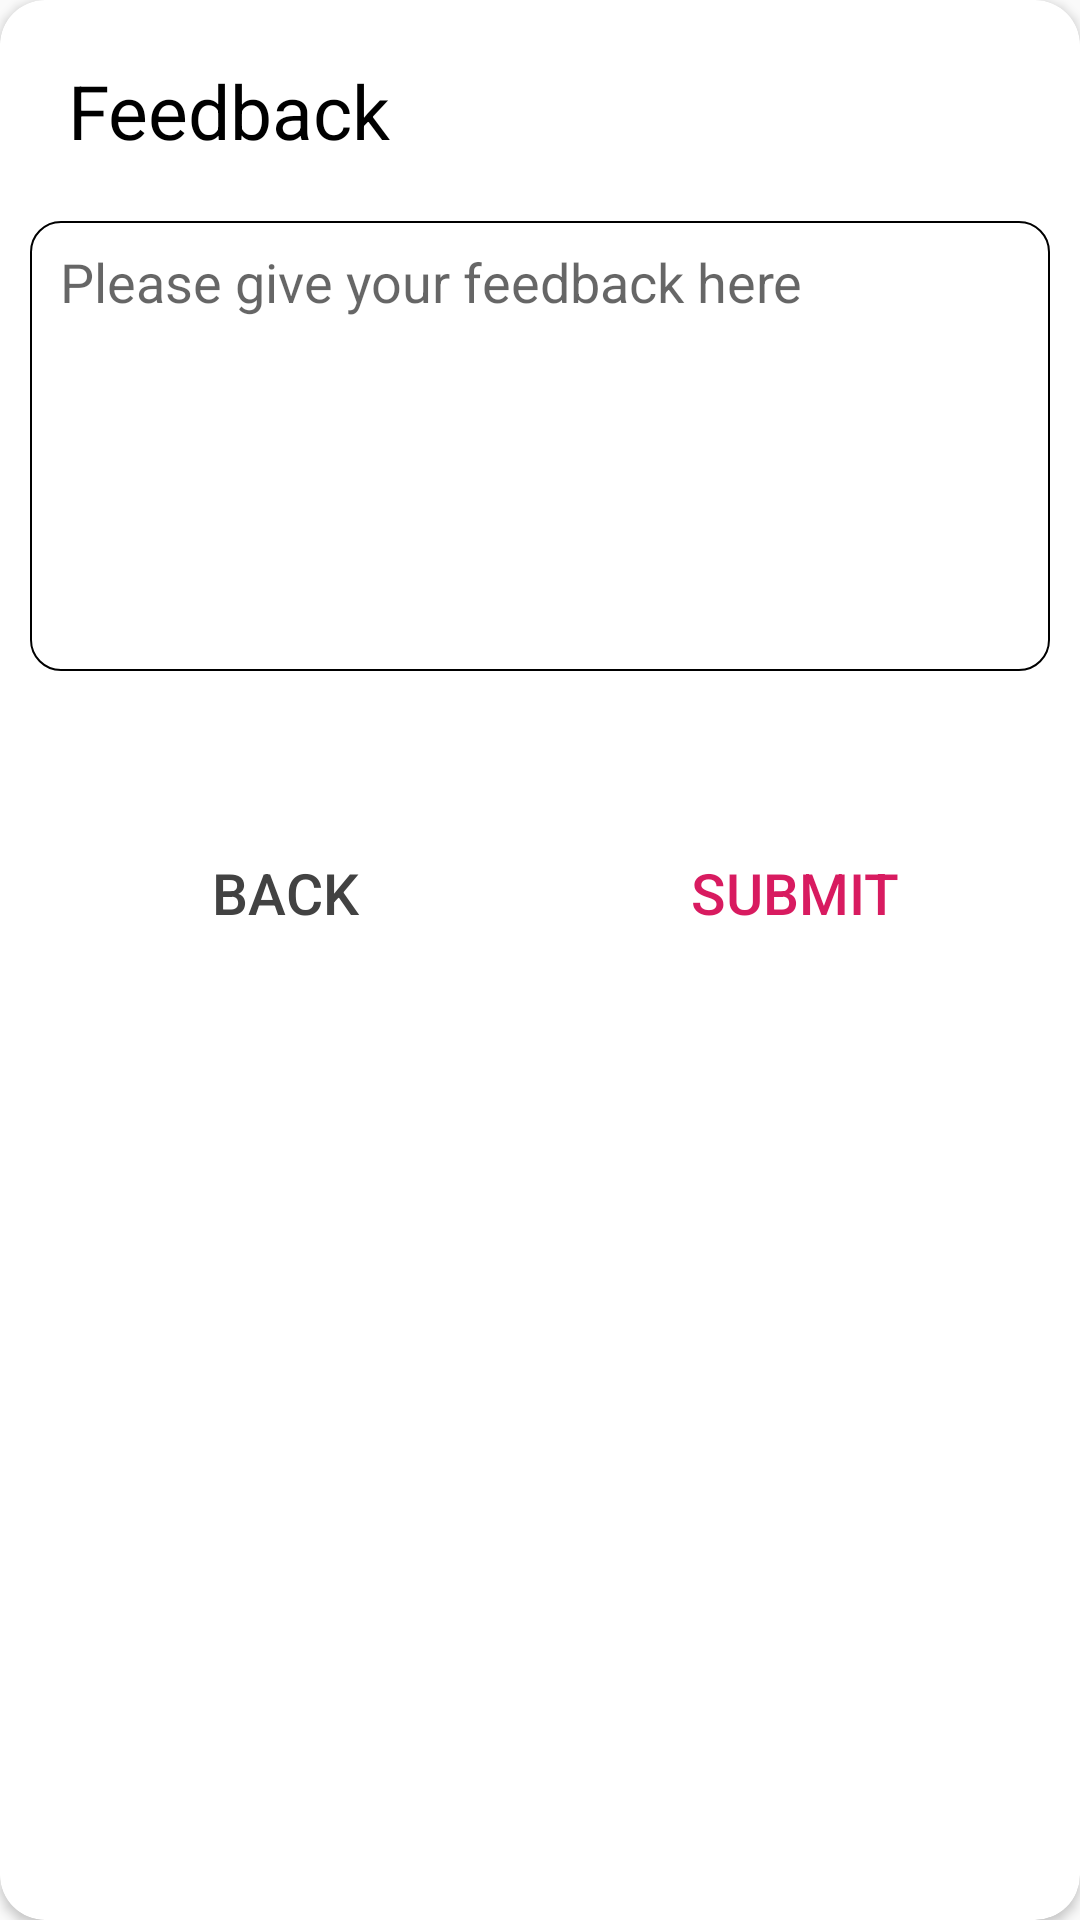

Here is an Android app screen rendered from its layout file. Give the layout XML and the strings, colors and styles it references.
<!-- AndroidManifest.xml: application theme AppTheme -->
<!-- res/layout/feedback_activity.xml -->
<?xml version="1.0" encoding="utf-8"?>
<androidx.cardview.widget.CardView xmlns:android="http://schemas.android.com/apk/res/android"
    xmlns:app="http://schemas.android.com/apk/res-auto"
    android:layout_width="350dp"
    android:layout_height="350dp"
    android:layout_gravity="center"
    android:elevation="40dp"
    android:background="@drawable/dialogbackground"
    android:orientation="vertical"
    app:cardCornerRadius="15dp"

    >
<LinearLayout
    android:layout_width="match_parent"
    android:layout_height="match_parent"
    android:orientation="vertical"
    android:padding="10dp"

    >
    <TextView
        android:layout_marginTop="10dp"
        android:layout_width="match_parent"
        android:layout_height="wrap_content"
        android:layout_marginBottom="20dp"
        android:text="  Feedback"
        android:textColor="@color/black"
        android:textSize="25dp" />

    <EditText
        android:paddingTop="8dp"
        android:paddingRight="10dp"
        android:paddingLeft="10dp"
        android:hint="Please give your feedback here"
        android:id="@+id/feedbacktextviewid"
        android:layout_width="match_parent"
        android:layout_height="150dp"
        android:gravity="start"
        android:background="@drawable/textviewbackground"
        android:scrollbars="vertical"
        android:textSize="18dp"
        />
   <LinearLayout
       android:layout_width="match_parent"
       android:layout_height="wrap_content"
       android:orientation="horizontal"

       >
   <Button
       android:layout_width="match_parent"
       android:layout_height="wrap_content"
       android:layout_weight="1"
       android:id="@+id/backbtnfeedback"
       style="@style/Widget.AppCompat.Button.Borderless.Colored"
       android:layout_marginTop="50dp"
       android:textSize="19dp"
       android:text="BACK"
       android:textColor="@color/cardview_dark_background"
       />
    <Button
        android:layout_weight="1"
        android:id="@+id/nextbtnfeedback"
        style="@style/Widget.AppCompat.Button.Borderless.Colored"
        android:layout_width="match_parent"
        android:layout_height="wrap_content"
        android:layout_marginTop="50dp"
        android:text="SUBMIT"
        android:textSize="19dp"

        />
   </LinearLayout>
</LinearLayout>
</androidx.cardview.widget.CardView>
<!-- resources referenced by this layout -->
<resources>
  <color name="black">#000000</color>
  <!-- drawable dialogbackground (drawable) -->
  <?xml version="1.0" encoding="utf-8"?>
  <shape xmlns:android="http://schemas.android.com/apk/res/android"
      android:thickness="10dp"
  android:shape="rectangle"
      >
  <solid android:color="@color/white"
      />
  <corners android:radius="20dp"
      />
      <stroke android:color="@color/Blue"
          android:width="4dp"
  
          />
  
  
  </shape>
  <!-- drawable textviewbackground (drawable) -->
  <?xml version="1.0" encoding="utf-8"?>
  <shape xmlns:android="http://schemas.android.com/apk/res/android"
      android:shape="rectangle"
  
      >
  <stroke android:width="0.5dp"
      />
      <solid android:color="@color/white" />
      <corners android:radius="10dp"/>
      <padding android:bottom="5dp" android:left="5dp" android:right="5dp" android:top="5dp"/>
  
  
  
  
  </shape>
  <style name="AppTheme" parent="Theme.AppCompat.Light.DarkActionBar">
          <item name="colorPrimary">@color/colorPrimary</item>
          <item name="colorPrimaryDark">@color/colorPrimaryDark</item>
          <item name="colorAccent">@color/colorAccent</item>
  
      </style>
  <color name="white">#ffffff</color>
  <color name="Blue">#45b6fe</color>
  <color name="colorPrimary">#008577</color>
  <color name="colorPrimaryDark">#00574B</color>
  <color name="colorAccent">#D81B60</color>
</resources>
